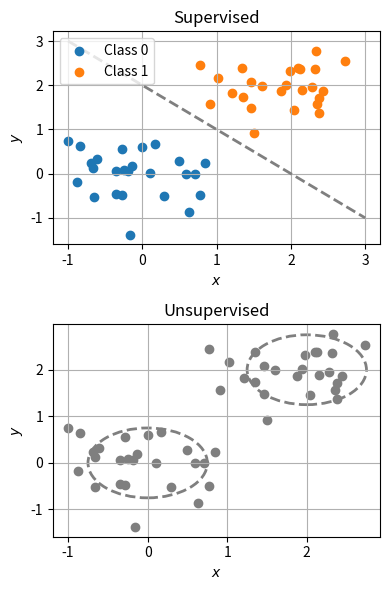

The matplotlib source for this figure: (Note: this script raises an exception after producing the figure.)
# coding: utf-8
"""
Comic plot supervised and unsupervised lesrners.
Idea from: https://www.researchgate.net/figure/Examples-of-Supervised-Learning-Linear-Regression-and-Unsupervised-Learning_fig3_336642133
"""
import numpy as np
import matplotlib.pyplot as plt


# Generate some blob data with two classes
rng = np.random.RandomState(1337)
c0x, c0y = 0, 0
c1x, c1y = 2, 2
stddev = 0.5
x0, y0 = rng.normal(c0x, stddev, size=25), rng.normal(c0y, stddev, size=25)
x1, y1 = rng.normal(c1x, stddev, size=25), rng.normal(c1y, stddev, size=25)

# Plot
fig, (axt, axb) = plt.subplots(2, 1, figsize=(4, 6))

# Top plot: Supervised
axt.set_title("Supervised")
axt.scatter(x0, y0, marker="o", c="C0", label="Class 0")
axt.scatter(x1, y1, marker="o", c="C1", label="Class 1")
axt.plot([-1, 3], [3, -1], ls="--", lw=2, c="C7")

axt.set_xlabel("$x$")
axt.set_ylabel("$y$")
axt.grid()
axt.legend(loc="upper left")

# Bottom plot: Unsupervised
axb.set_title("Unsupervised")
axb.scatter(x0, y0, marker="o", c="C7")
axb.scatter(x1, y1, marker="o", c="C7")
circ0 = plt.Circle((c0x, c0y), 1.5 * stddev,
                   edgecolor="C7", lw=2, linestyle="--", facecolor="none")
circ1 = plt.Circle((c1x, c1y), 1.5 * stddev,
                   edgecolor="C7", lw=2, linestyle="--", facecolor="none")
axb.add_artist(circ0)
axb.add_artist(circ1)

axb.set_xlabel("$x$")
axb.set_ylabel("$y$")
axb.grid()

fig.tight_layout()
plt.savefig("../build/assets/02-img-supervised_unsupervised_comic.png", dpi=200)
# plt.show()
